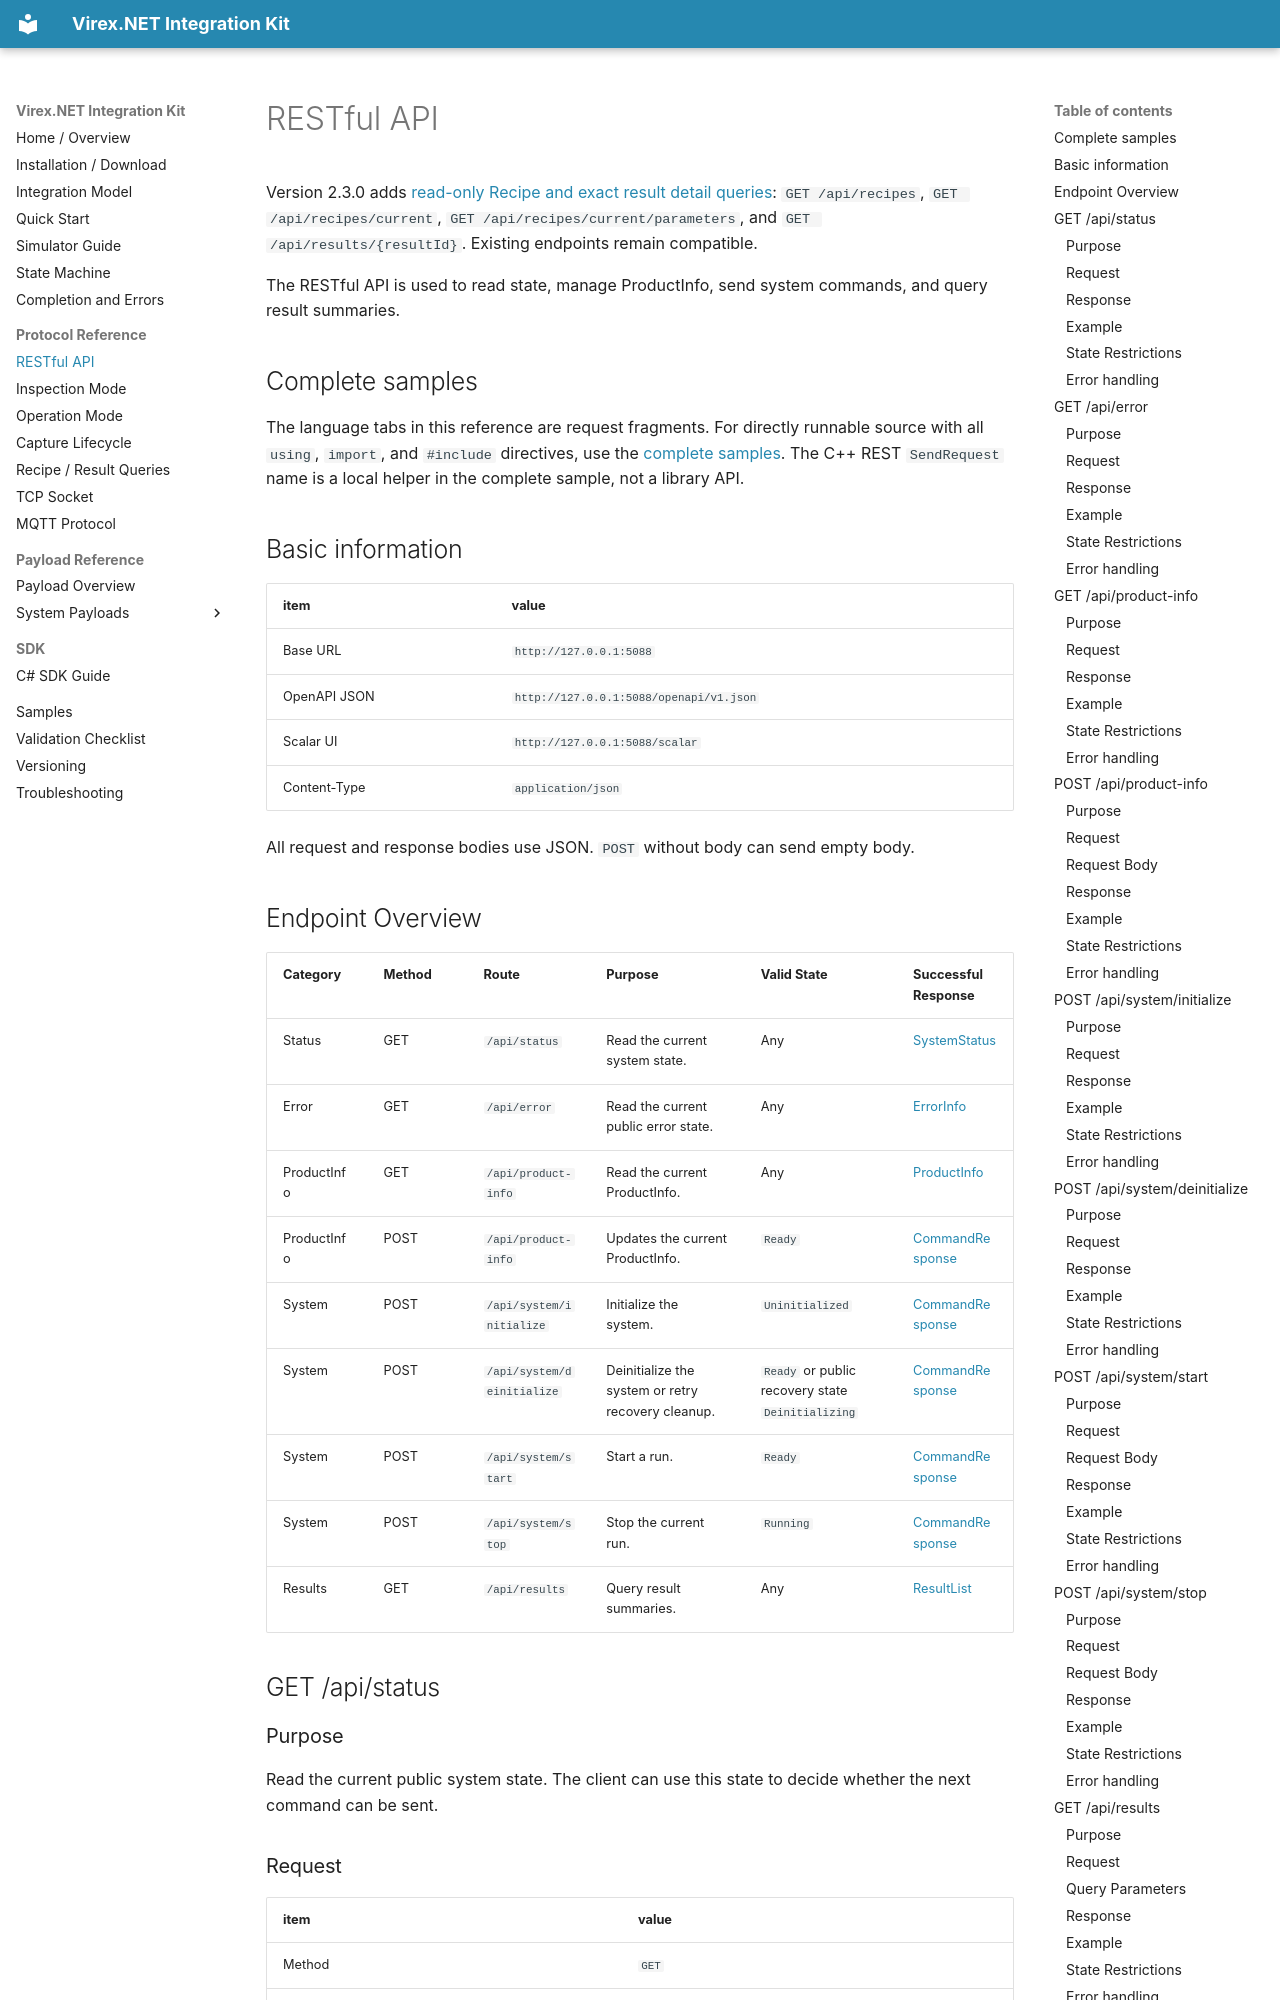

repository: vstechnology-tw/vst-virex.net.integration · page: rest-api.html · generator: mkdocs

# RESTful API

Version 2.3.0 adds [read-only Recipe and exact result detail queries](read-only-queries.md): `GET /api/recipes`, `GET /api/recipes/current`, `GET /api/recipes/current/parameters`, and `GET /api/results/{resultId}`. Existing endpoints remain compatible.


The RESTful API is used to read state, manage ProductInfo, send system commands, and query result summaries.

## Complete samples

The language tabs in this reference are request fragments. For directly runnable source with all `using`, `import`, and `#include` directives, use the [complete samples](samples.md). The C++ REST `SendRequest` name is a local helper in the complete sample, not a library API.

## Basic information

| item | value |
| --- | --- |
| Base URL | `http://127.0.0.1:5088` |
| OpenAPI JSON | `http://127.0.0.1:5088/openapi/v1.json` |
| Scalar UI | `http://127.0.0.1:5088/scalar` |
| Content-Type | `application/json` |

All request and response bodies use JSON. `POST` without body can send empty body.

## Endpoint Overview

| Category | Method | Route | Purpose | Valid State | Successful Response |
| --- | --- | --- | --- | --- | --- |
| Status | GET | `/api/status` | Read the current system state. | Any | [SystemStatus](payloads/system/system-status.md) |
| Error | GET | `/api/error` | Read the current public error state. | Any | [ErrorInfo](payloads/system/error-info.md) |
| ProductInfo | GET | `/api/product-info` | Read the current ProductInfo. | Any | [ProductInfo](payloads/product/product-info.md) |
| ProductInfo | POST | `/api/product-info` | Updates the current ProductInfo. | `Ready` | [CommandResponse](payloads/commands/command-response.md) |
| System | POST | `/api/system/initialize` | Initialize the system. | `Uninitialized` | [CommandResponse](payloads/commands/command-response.md) |
| System | POST | `/api/system/deinitialize` | Deinitialize the system or retry recovery cleanup. | `Ready` or public recovery state `Deinitializing` | [CommandResponse](payloads/commands/command-response.md) |
| System | POST | `/api/system/start` | Start a run. | `Ready` | [CommandResponse](payloads/commands/command-response.md) |
| System | POST | `/api/system/stop` | Stop the current run. | `Running` | [CommandResponse](payloads/commands/command-response.md) |
| Results | GET | `/api/results` | Query result summaries. | Any | [ResultList](payloads/results/result-list.md) |

## GET /api/status

### Purpose

Read the current public system state. The client can use this state to decide whether the next command can be sent.
